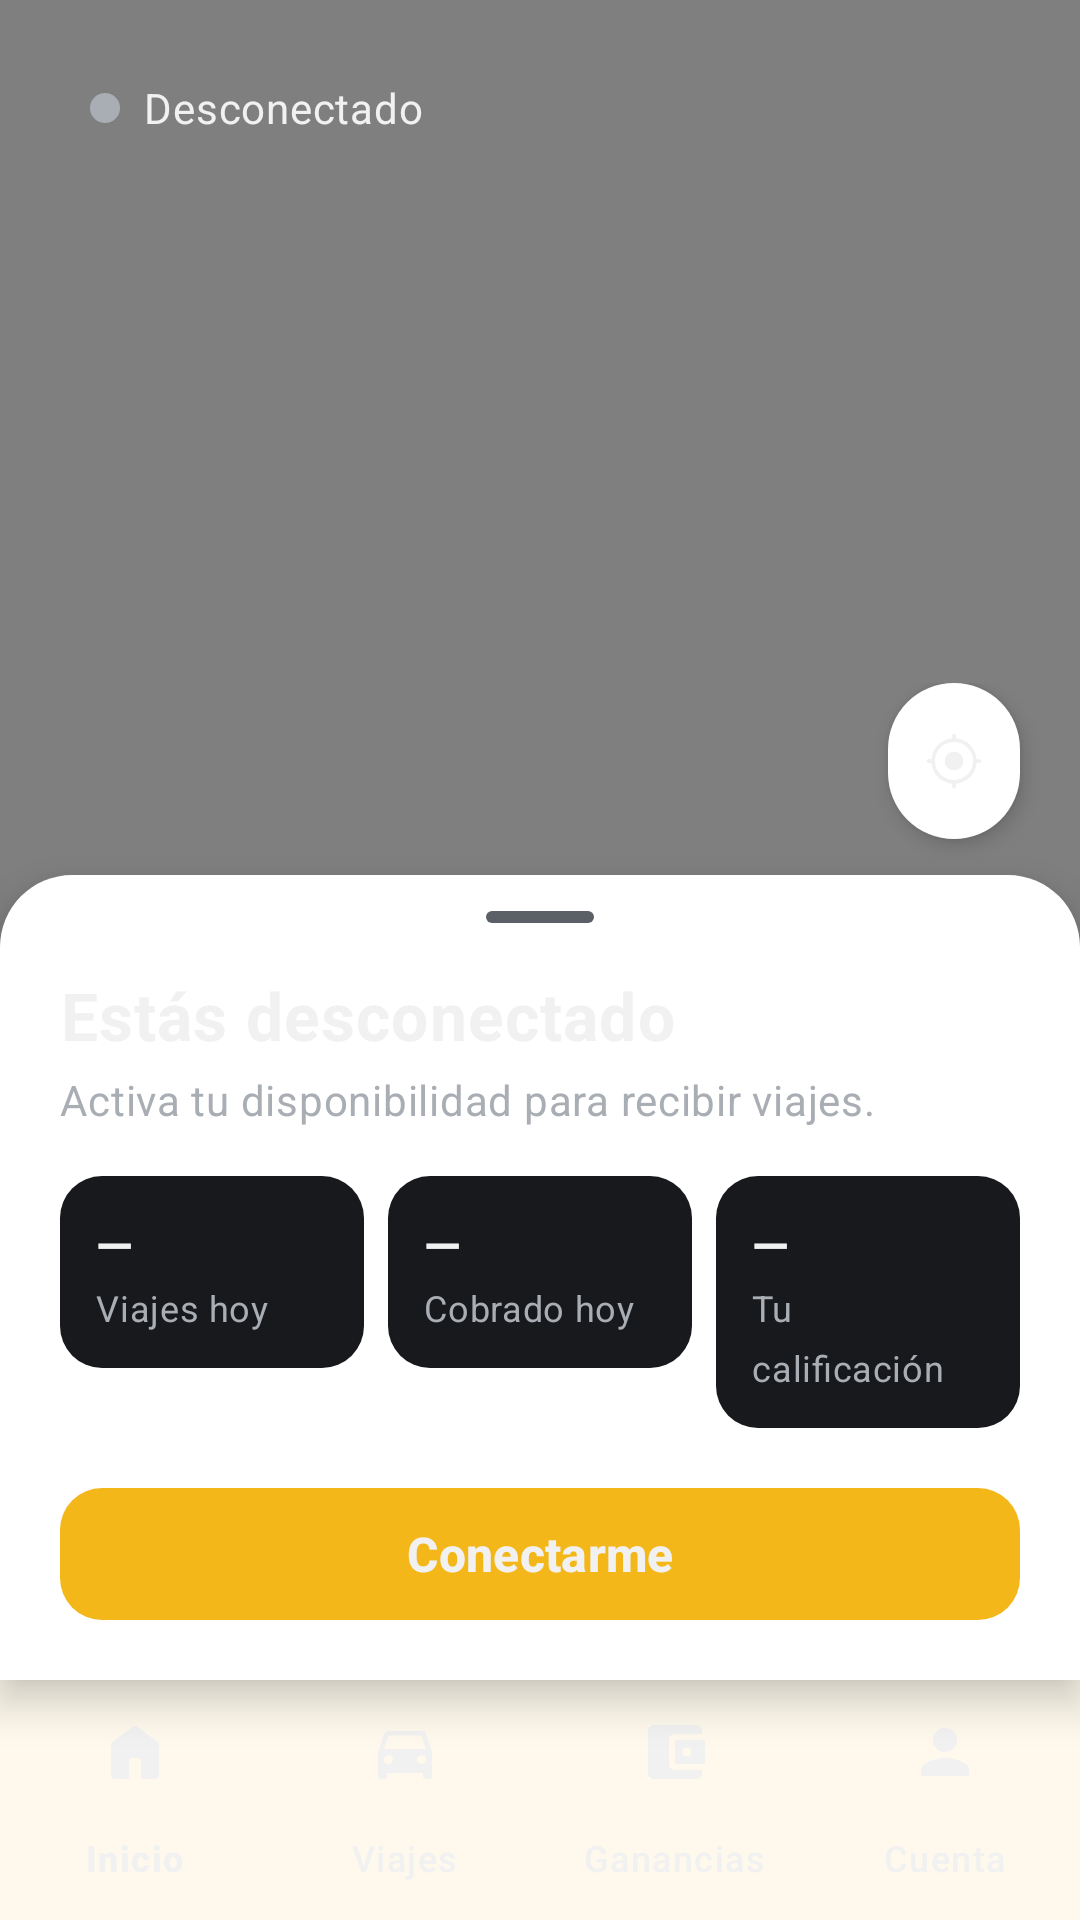

Android layout source for this screen:
<!-- AndroidManifest.xml: application theme Theme.AppTaxiHGO -->
<!-- res/layout/activity_inicio_conductor.xml -->
<?xml version="1.0" encoding="utf-8"?>
<FrameLayout
    xmlns:android="http://schemas.android.com/apk/res/android"
    xmlns:app="http://schemas.android.com/apk/res-auto"
    android:id="@+id/main"
    android:layout_width="match_parent"
    android:layout_height="match_parent"
    android:background="@color/relleno"
    android:keepScreenOn="true">

    
    <org.maplibre.android.maps.MapView
        android:id="@+id/mapa"
        android:layout_width="match_parent"
        android:layout_height="match_parent"
        android:contentDescription="@string/mapa" />

    
    <LinearLayout
        android:id="@+id/capa_superior"
        android:layout_width="match_parent"
        android:layout_height="wrap_content"
        android:orientation="horizontal"
        android:padding="16dp">

        
        <LinearLayout
            android:id="@+id/pildora_estado"
            android:layout_width="wrap_content"
            android:layout_height="40dp"
            android:background="@drawable/bg_pildora_blanca"
            android:elevation="4dp"
            android:gravity="center_vertical"
            android:orientation="horizontal"
            android:paddingStart="14dp"
            android:paddingEnd="16dp">

            <View
                android:id="@+id/punto_estado"
                android:layout_width="10dp"
                android:layout_height="10dp"
                android:background="@drawable/bg_circulo_gris" />

            <TextView
                android:id="@+id/tv_estado"
                style="@style/Texto.SecundarioMedio"
                android:layout_width="wrap_content"
                android:layout_height="wrap_content"
                android:layout_marginStart="8dp"
                android:text="@string/desconectado"
                android:textColor="@color/tinta" />

        </LinearLayout>

    </LinearLayout>

    
    <LinearLayout
        android:id="@+id/contenedor_inferior"
        android:layout_width="match_parent"
        android:layout_height="wrap_content"
        android:layout_gravity="bottom"
        android:orientation="vertical">

        
        <com.google.android.material.button.MaterialButton
            android:id="@+id/btn_mi_ubicacion"
            style="@style/Widget.TaxiHGO.BotonCircular.Flotante"
            android:layout_gravity="end"
            android:layout_marginEnd="16dp"
            android:layout_marginBottom="12dp"
            android:contentDescription="@string/mi_ubicacion"
            app:icon="@drawable/ic_mi_ubicacion" />

        
        <LinearLayout
            android:id="@+id/hoja"
            android:layout_width="match_parent"
            android:layout_height="wrap_content"
            android:background="@drawable/bg_hoja"
            android:elevation="8dp"
            android:orientation="vertical"
            android:paddingStart="@dimen/margen"
            android:paddingTop="12dp"
            android:paddingEnd="@dimen/margen"
            android:paddingBottom="16dp">

            
            <View
                android:layout_width="36dp"
                android:layout_height="4dp"
                android:layout_gravity="center_horizontal"
                android:background="@drawable/tirador" />

            
            <TextView
                android:id="@+id/tv_titulo"
                style="@style/Texto.Titulo2"
                android:layout_width="match_parent"
                android:layout_height="wrap_content"
                android:layout_marginTop="16dp"
                android:text="@string/estas_desconectado" />

            
            <TextView
                android:id="@+id/tv_mensaje"
                style="@style/Texto.Secundario"
                android:layout_width="match_parent"
                android:layout_height="wrap_content"
                android:layout_marginTop="4dp"
                android:text="@string/activa_disponibilidad" />

            
            <com.google.android.material.progressindicator.LinearProgressIndicator
                android:id="@+id/pb_esperando"
                style="@style/Widget.TaxiHGO.Progreso"
                android:layout_width="match_parent"
                android:layout_height="wrap_content"
                android:layout_marginTop="14dp"
                android:indeterminate="true"
                android:visibility="gone" />

            
            <LinearLayout
                android:layout_width="match_parent"
                android:layout_height="wrap_content"
                android:layout_marginTop="16dp"
                android:baselineAligned="false"
                android:orientation="horizontal">

                
                <LinearLayout
                    android:layout_width="0dp"
                    android:layout_height="wrap_content"
                    android:layout_weight="1"
                    android:background="@drawable/bg_tarjeta_gris"
                    android:orientation="vertical"
                    android:padding="12dp">

                    <TextView
                        android:id="@+id/tv_viajes_hoy"
                        style="@style/Texto.Subtitulo"
                        android:layout_width="match_parent"
                        android:layout_height="wrap_content"
                        android:text="—" />

                    <TextView
                        style="@style/Texto.Pie"
                        android:layout_width="match_parent"
                        android:layout_height="wrap_content"
                        android:layout_marginTop="2dp"
                        android:text="@string/viajes_hoy" />

                </LinearLayout>

                
                <LinearLayout
                    android:layout_width="0dp"
                    android:layout_height="wrap_content"
                    android:layout_weight="1"
                    android:layout_marginStart="8dp"
                    android:background="@drawable/bg_tarjeta_gris"
                    android:orientation="vertical"
                    android:padding="12dp">

                    <TextView
                        android:id="@+id/tv_total_hoy"
                        style="@style/Texto.Subtitulo"
                        android:layout_width="match_parent"
                        android:layout_height="wrap_content"
                        android:text="—" />

                    <TextView
                        style="@style/Texto.Pie"
                        android:layout_width="match_parent"
                        android:layout_height="wrap_content"
                        android:layout_marginTop="2dp"
                        android:text="@string/cobrado_hoy" />

                </LinearLayout>

                
                <LinearLayout
                    android:layout_width="0dp"
                    android:layout_height="wrap_content"
                    android:layout_weight="1"
                    android:layout_marginStart="8dp"
                    android:background="@drawable/bg_tarjeta_gris"
                    android:orientation="vertical"
                    android:padding="12dp">

                    <TextView
                        android:id="@+id/tv_calificacion"
                        style="@style/Texto.Subtitulo"
                        android:layout_width="match_parent"
                        android:layout_height="wrap_content"
                        android:text="—" />

                    <TextView
                        style="@style/Texto.Pie"
                        android:layout_width="match_parent"
                        android:layout_height="wrap_content"
                        android:layout_marginTop="2dp"
                        android:text="@string/tu_calificacion" />

                </LinearLayout>

            </LinearLayout>

            
            <include
                layout="@layout/include_banner"
                android:layout_width="match_parent"
                android:layout_height="wrap_content"
                android:layout_marginTop="12dp" />

            
            <com.google.android.material.progressindicator.CircularProgressIndicator
                android:id="@+id/pb_cargando"
                android:layout_width="wrap_content"
                android:layout_height="wrap_content"
                android:layout_gravity="center_horizontal"
                android:layout_marginTop="12dp"
                android:indeterminate="true"
                android:visibility="gone"
                app:indicatorColor="@color/tinta"
                app:indicatorSize="32dp" />

            
            <com.google.android.material.button.MaterialButton
                android:id="@+id/btn_disponibilidad"
                android:layout_width="match_parent"
                android:layout_height="wrap_content"
                android:layout_marginTop="16dp"
                android:text="@string/conectarme" />

        </LinearLayout>

        
        <com.google.android.material.bottomnavigation.BottomNavigationView
            android:id="@+id/navegacion"
            style="@style/Widget.TaxiHGO.Navegacion"
            android:layout_width="match_parent"
            android:layout_height="wrap_content"
            app:menu="@menu/menu_navegacion" />

    </LinearLayout>

</FrameLayout>
<!-- res/layout/include_banner.xml (included above) -->
<?xml version="1.0" encoding="utf-8"?>
<LinearLayout xmlns:android="http://schemas.android.com/apk/res/android"
    android:id="@+id/banner"
    android:layout_width="match_parent"
    android:layout_height="wrap_content"
    android:background="@drawable/bg_tarjeta_gris"
    android:gravity="center_vertical"
    android:orientation="horizontal"
    android:padding="12dp"
    android:visibility="gone">

    <ImageView
        android:id="@+id/iv_banner"
        android:layout_width="20dp"
        android:layout_height="20dp"
        android:importantForAccessibility="no"
        android:src="@drawable/ic_info" />

    <TextView
        android:id="@+id/tv_banner"
        style="@style/Texto.SecundarioMedio"
        android:layout_width="0dp"
        android:layout_height="wrap_content"
        android:layout_marginStart="10dp"
        android:layout_weight="1"
        android:textColor="@color/tinta" />
</LinearLayout>
<!-- resources referenced by this layout -->
<resources>
  <color name="relleno">#17191C</color>
  <color name="tinta">#F1F1F1</color>
  <dimen name="margen">20dp</dimen>
  <!-- drawable bg_circulo_gris (drawable) -->
  <?xml version="1.0" encoding="utf-8"?>
  <shape xmlns:android="http://schemas.android.com/apk/res/android" android:shape="oval">
      <solid android:color="@color/tinta_2" />
  </shape>
  <!-- drawable bg_hoja (drawable) -->
  <?xml version="1.0" encoding="utf-8"?>
  <shape xmlns:android="http://schemas.android.com/apk/res/android" android:shape="rectangle">
      <solid android:color="@color/blanco" />
      <corners android:topLeftRadius="24dp" android:topRightRadius="24dp" />
  </shape>
  <!-- drawable bg_tarjeta_gris (drawable) -->
  <?xml version="1.0" encoding="utf-8"?>
  <shape xmlns:android="http://schemas.android.com/apk/res/android" android:shape="rectangle">
      <solid android:color="@color/relleno" />
      <corners android:radius="14dp" />
  </shape>
  <!-- drawable tirador (drawable) -->
  <?xml version="1.0" encoding="utf-8"?>
  <shape xmlns:android="http://schemas.android.com/apk/res/android" android:shape="rectangle">
      <solid android:color="@color/linea" />
      <corners android:radius="2dp" />
  </shape>
  <string name="activa_disponibilidad">Activa tu disponibilidad para recibir viajes.</string>
  <string name="cobrado_hoy">Cobrado hoy</string>
  <string name="conectarme">Conectarme</string>
  <string name="desconectado">Desconectado</string>
  <string name="estas_desconectado">Estás desconectado</string>
  <string name="mapa">Mapa</string>
  <string name="mi_ubicacion">Mi ubicación</string>
  <string name="tu_calificacion">Tu calificación</string>
  <string name="viajes_hoy">Viajes hoy</string>
  <style name="Texto.Pie">
          <item name="android:textSize">12sp</item>
          <item name="android:textColor">@color/tinta_2</item>
      </style>
  <style name="Texto.Secundario">
          <item name="android:textSize">14sp</item>
          <item name="android:textColor">@color/tinta_2</item>
      </style>
  <style name="Texto.SecundarioMedio">
          <item name="android:textSize">14sp</item>
          <item name="android:fontFamily">sans-serif-medium</item>
          <item name="android:textColor">@color/tinta_2</item>
      </style>
  <style name="Texto.Subtitulo">
          <item name="android:textSize">16sp</item>
          <item name="android:textStyle">bold</item>
      </style>
  <style name="Texto.Titulo2">
          <item name="android:textSize">22sp</item>
          <item name="android:textStyle">bold</item>
      </style>
  <style name="Widget.TaxiHGO.BotonCircular.Flotante">
          <item name="android:layout_width">52dp</item>
          <item name="android:layout_height">52dp</item>
          <item name="backgroundTint">@color/blanco</item>
          <item name="cornerRadius">26dp</item>
          <item name="android:elevation">4dp</item>
      </style>
  <style name="Widget.TaxiHGO.Progreso" parent="Widget.Material3.LinearProgressIndicator">
          <item name="indicatorColor">@color/marca</item>
          <item name="trackColor">@color/relleno_2</item>
          <item name="trackThickness">4dp</item>
          <item name="trackCornerRadius">2dp</item>
      </style>
  <style name="Theme.AppTaxiHGO" parent="Base.Theme.AppTaxiHGO" />
  <color name="tinta_2">#A9AEB5</color>
  <color name="blanco">#FFFFFF</color>
  <color name="linea">#5B6066</color>
  <style name="Widget.TaxiHGO.Navegacion.Indicador" parent="Widget.Material3.BottomNavigationView.ActiveIndicator">
          <item name="android:color">@color/marca</item>
      </style>
  <color name="marca">#F4B71A</color>
  <color name="relleno_2">#2A2F35</color>
  <color name="peligro">#B3261E</color>
  <color name="fondo_boton_principal">#F4B71A</color>
</resources>
